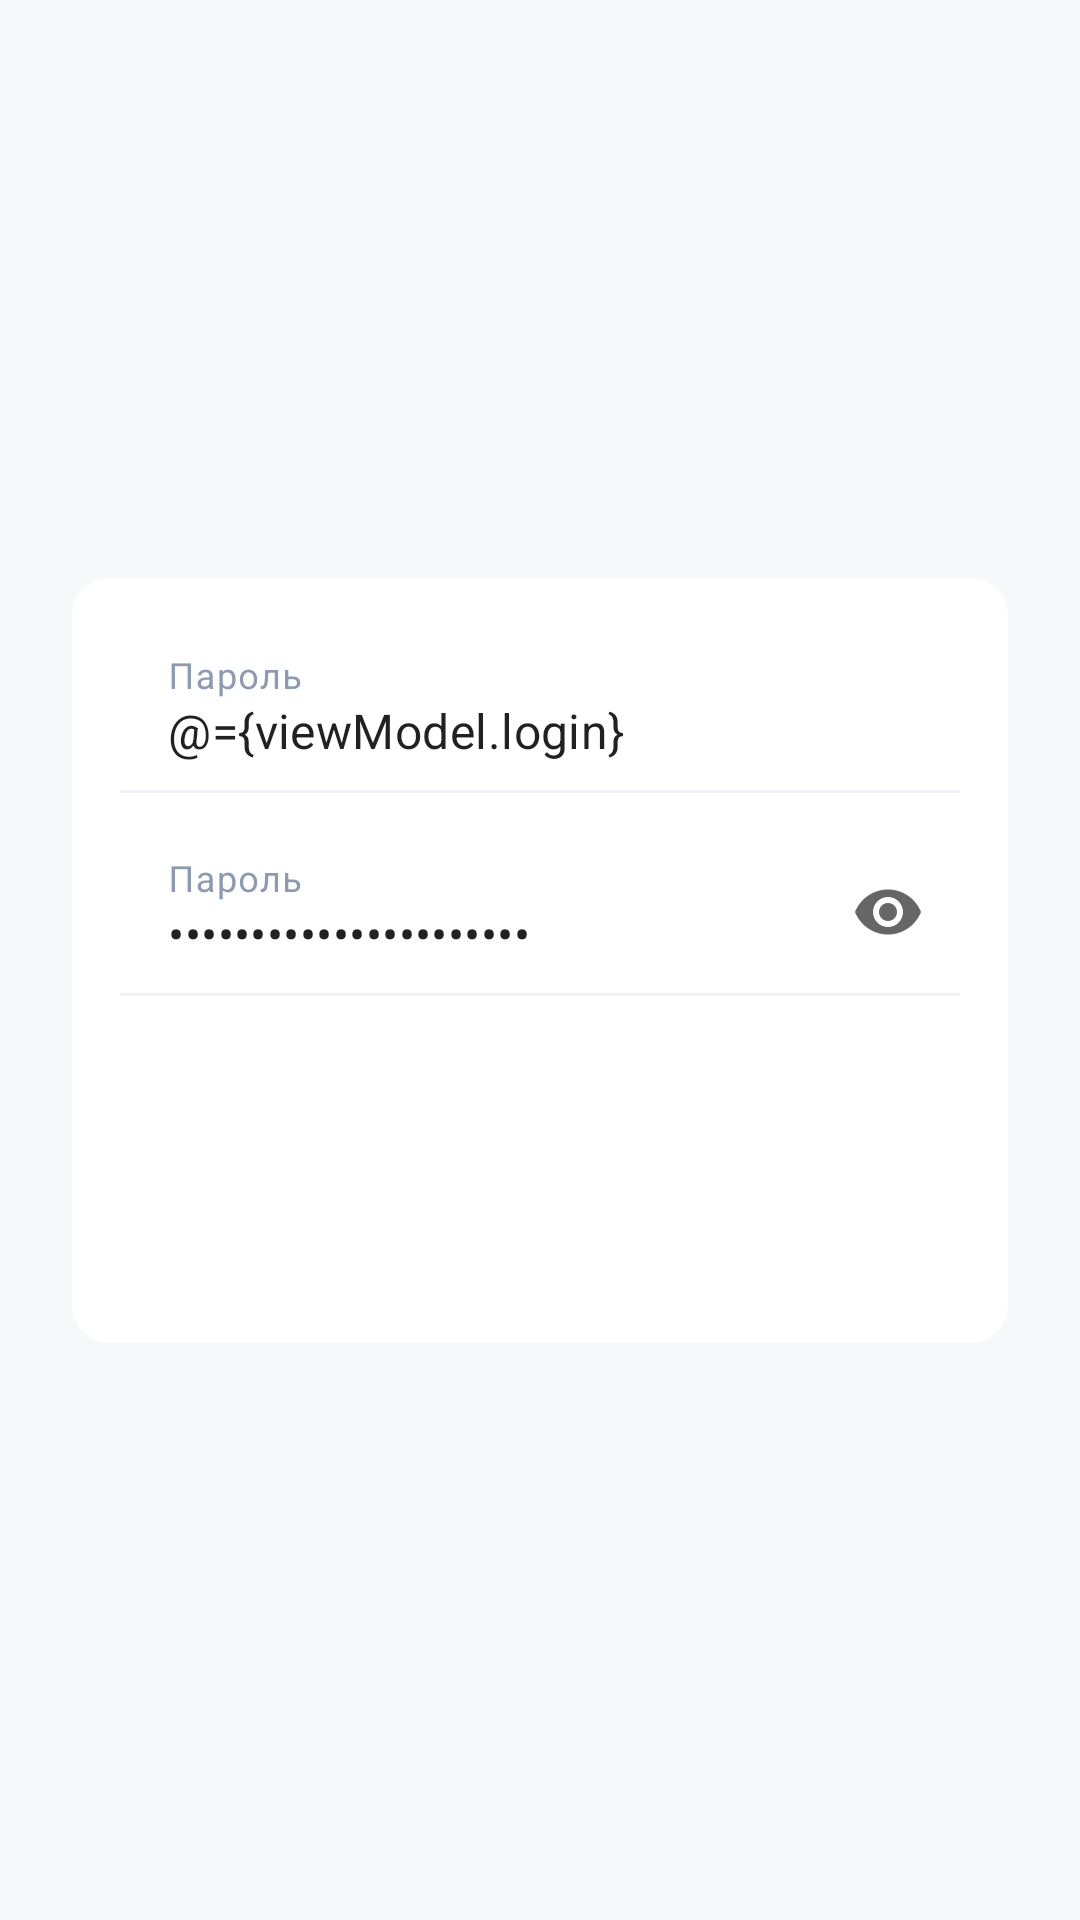

Layout XML and referenced resources for this Android screen:
<!-- AndroidManifest.xml: application theme Theme.LoginTestApp -->
<!-- res/layout/window_login.xml -->
<?xml version="1.0" encoding="utf-8"?>
<layout xmlns:android="http://schemas.android.com/apk/res/android"
    xmlns:app="http://schemas.android.com/apk/res-auto">

    <data>

        <variable
            name="viewModel"
            type="me.androiddev.logintestapp.ui.mv.LoginFragmentVM" />

        <import type="android.view.View" />
    </data>

    <androidx.constraintlayout.widget.ConstraintLayout
        style="@style/Bisyor.SurfaceStyle"
        android:layout_width="match_parent"
        android:layout_height="match_parent">

        <com.google.android.material.card.MaterialCardView
            android:layout_width="match_parent"
            android:layout_height="wrap_content"
            android:layout_margin="24dp"
            app:cardCornerRadius="12dp"
            app:cardElevation="0dp"
            app:layout_constraintBottom_toBottomOf="parent"
            app:layout_constraintEnd_toEndOf="parent"
            app:layout_constraintStart_toStartOf="parent"
            app:layout_constraintTop_toTopOf="parent">

            <LinearLayout
                android:layout_width="match_parent"
                android:layout_height="match_parent"
                android:orientation="vertical"
                android:paddingStart="16dp"
                android:paddingTop="16dp"
                android:paddingEnd="16dp"
                android:paddingBottom="22dp">

                <com.google.android.material.textfield.TextInputLayout
                    android:layout_width="match_parent"
                    android:layout_height="wrap_content"
                    android:hint="@string/enter_login">

                    <com.google.android.material.textfield.TextInputEditText
                        android:id="@+id/ed_login"
                        set_clear_parent_error="@{``}"
                        android:layout_width="match_parent"
                        android:layout_height="wrap_content"
                        android:imeOptions="actionNext"
                        android:text="@={viewModel.login}" />

                </com.google.android.material.textfield.TextInputLayout>

                <com.google.android.material.textfield.TextInputLayout
                    android:layout_width="match_parent"
                    android:layout_height="wrap_content"
                    android:layout_marginTop="12sp"
                    android:hint="@string/enter_password"
                    app:endIconMode="password_toggle">

                    <com.google.android.material.textfield.TextInputEditText
                        android:id="@+id/ed_password"
                        set_clear_parent_error="@{`as`}"
                        android:layout_width="match_parent"
                        android:layout_height="wrap_content"
                        android:imeOptions="actionDone"
                        android:inputType="textPassword"
                        android:text="@={viewModel.password}" />

                </com.google.android.material.textfield.TextInputLayout>


                <Button
                    android:id="@+id/submit_button"
                    android:layout_width="match_parent"
                    android:layout_height="wrap_content"
                    android:layout_alignParentBottom="true"
                    android:layout_marginTop="24dp"
                    android:layout_marginBottom="16dp"
                    android:text="@string/button_continue" />

            </LinearLayout>

        </com.google.android.material.card.MaterialCardView>


    </androidx.constraintlayout.widget.ConstraintLayout>
</layout>
<!-- resources referenced by this layout -->
<resources>
  <string name="button_continue">Далее</string>
  <string name="enter_login">Пароль</string>
  <string name="enter_password">Пароль</string>
  <style name="Bisyor.SurfaceStyle" parent="">
          <item name="android:background">@color/surface_bck</item>
          <item name="background">@color/surface_bck</item>
      </style>
  
      //DIALOG STYLE ###########################################################
      ##########################################################################
  <color name="surface_bck">#F6F8F9</color>
  <color name="purple_500">#FF6200EE</color>
  <color name="purple_700">#FF3700B3</color>
  <color name="white">#FFFFFFFF</color>
  <color name="teal_200">#FF03DAC5</color>
  <color name="teal_700">#FF018786</color>
  <color name="black">#FF000000</color>
  <color name="inactiveIconColor">#8d9aaf</color>
  <style name="Bisyor.TextInputLayoutStyle" parent="Widget.MaterialComponents.TextInputLayout.FilledBox">
          <item name="boxBackgroundColor">@color/transparent</item>
          <item name="hintTextColor">@color/buttonColor</item>
          <item name="android:textColorHint">@color/inactiveIconColor</item>
          <item name="boxStrokeColor">@color/edittext_color</item>
          <item name="boxStrokeWidthFocused">2dp</item>
          <item name="android:textColor">@color/black</item>
          <item name="endIconTint">?attr/colorControlNormal</item>
  
          <item name="editTextStyle">@style/ThemeOverlay.MaterialComponents.TextInputEditText</item>
  
          <item name="colorOnSurface">@color/white</item>
      </style>
  <style name="Bisyor.ContainedButton" parent="Widget.MaterialComponents.Button">
          <item name="backgroundTint">@color/buttonColor</item>
          <item name="android:backgroundTint">@color/buttonColor</item>
          <item name="android:paddingTop">16dp</item>
          <item name="android:paddingBottom">16dp</item>
          <item name="android:textAllCaps">false</item>
          <item name="android:textSize">16sp</item>
          <item name="android:textColor">@color/white</item>
          <item name="cornerRadius">6dp</item>
      </style>
  <style name="AlertDialogMaterialTheme" parent="ThemeOverlay.MaterialComponents.MaterialAlertDialog">
  
          <item name="buttonBarPositiveButtonStyle">@style/Alert.Button.Positive</item>
          <item name="buttonBarNeutralButtonStyle">@style/Alert.Button.Positive</item>
  
          <item name="buttonBarNegativeButtonStyle">@style/Alert.Button.Positive</item>
          <item name="android:buttonBarNegativeButtonStyle">@style/Alert.Button.Positive</item>
      </style>
  <color name="transparent">#00000000</color>
  <color name="buttonColor">#13649e</color>
  <style name="Alert.Button.Positive" parent="Widget.MaterialComponents.Button.UnelevatedButton">
          <item name="android:fillColor">@color/buttonColor</item>
          <item name="android:textColor">@color/white</item>
          <item name="android:textAllCaps">false</item>
          <item name="android:textSize">14sp</item>
      </style>
</resources>
